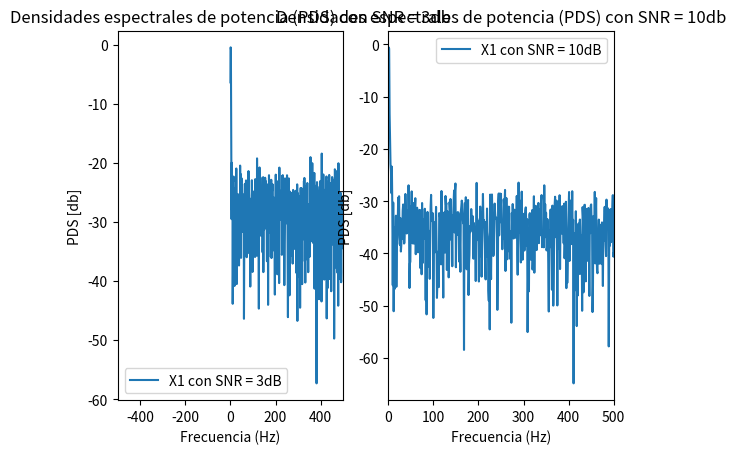
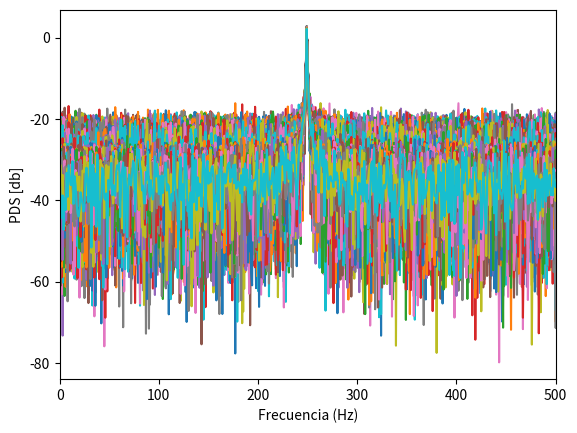
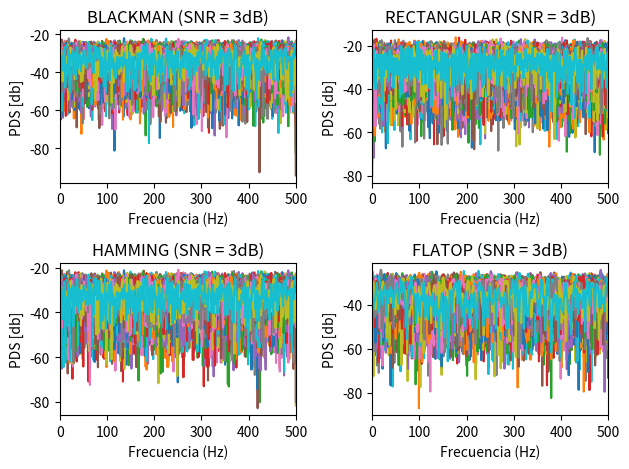
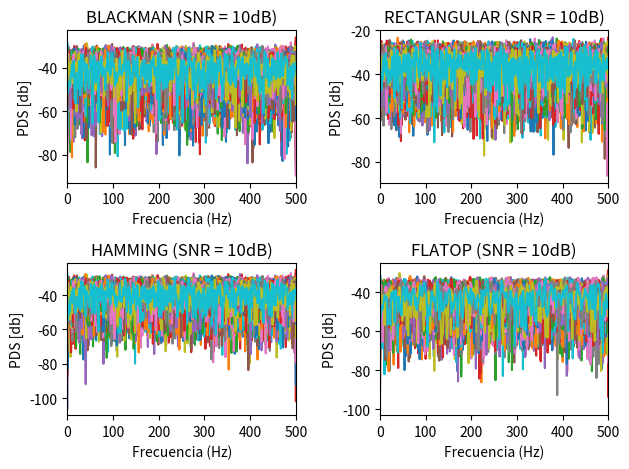
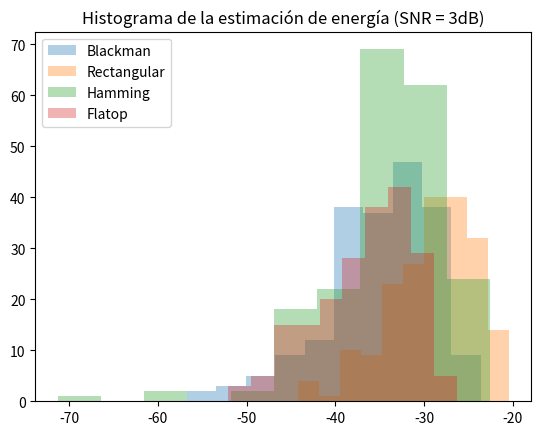
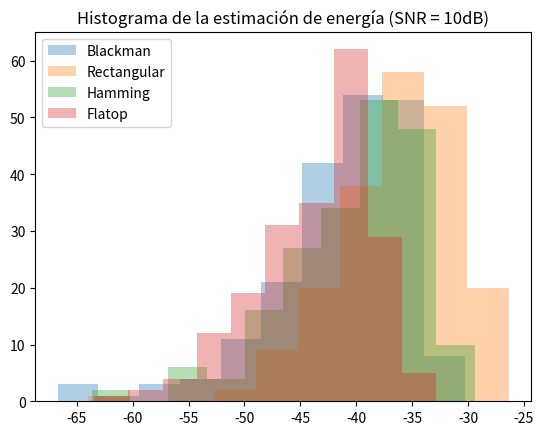

The matplotlib source for these figures, in order: (Note: this script raises an exception after producing the figures.)
# -*- coding: utf-8 -*-
# %%librerias + variables


import numpy as np
import matplotlib.pyplot as plt
from scipy import signal
from numpy.fft import fft, fftshift
from scipy.signal import windows

# declaracion de varibles

N = 1000 #cantidad de muestras
fs = N #frecuencia de muestreo
df = fs/N # Resolucion temporal
a0 = 2 #amplitud
realizaciones = 200 # Sirve para parametrizar la cantidad de realizaciones de sampling ->muestras que vamos a tomar de la frecuencia
omega_0 = np.pi / 2 # fs/4 -> mitad de banda digital
fr = np.random.uniform(-2,2) #variable aleatoria de distribucion normal para la frecuencia
omega_1 = omega_0 + fr * 2 * np.pi / N
nn = np.arange(N) # Vector dimensional de muestras
ff = np.arange(N) # Vector en frecuencia al escalar las muestras por la resolucion espectral

#signal to noise ratio en dB segun pide la consigna
SNR3=3
SNR10 = 10


# %% FUNCION SENOIDAL
def mi_funcion_sen(frecuencia, nn, amplitud = 1, offset = 0, fase = 0, fs = 2):   

    N = np.arange(nn)
    
    t = N / fs

    x = amplitud * np.sin(2 * np.pi * frecuencia * t + fase) + offset

    return t, x

t1,s1 = mi_funcion_sen(frecuencia = omega_1, nn = N, fs = fs, amplitud = a0) # Funcion senoidal con frecuencia aleatoria

# %% Calculo las potencias para ver que machean

# SNR = 3dB
pot_ruido3 = a0**2 / (2*10**(SNR3/10))
print(f"Potencia del SNR = 3dB -> {pot_ruido3:.3f}")
ruido3 = np.random.normal(0, np.sqrt(pot_ruido3), N) # Vector
var_ruido3 = np.var(ruido3)
print(f"Potencia de ruido con SNR = 3dB -> {var_ruido3:.3f}")

x1_snr3 = s1 + ruido3  # Modelo de señal --> señal limpia + ruido

# SNR = 10dB
pot_ruido10 = a0**2 / (2*10**(SNR10/10))
print(f"Potencia del SNR = 10dB -> {pot_ruido10:.3f}")
ruido10 = np.random.normal(0, np.sqrt(pot_ruido10), N) # Vector
var_ruido10 = np.var(ruido10)
print(f"Potencia de ruido con SNR = 10dB -> {var_ruido10:.3f}")

x1_snr10 = s1 + ruido10  # Modelo de señal --> señal limpia + ruido

# %% CALCULO LAS DFT

S1 = (1/N)*fft(s1)
# modulo_S1 = np.abs(S1)**2

# SNR = 3dB
RUIDO3 = (1/N)*fft(ruido3)

# Calculo la FFT
X1_snr3 = (1/N)*fft(x1_snr3) # Multiplico por 1/N para calibrarlo --> llevar el piso de ruido a cero

# SNR = 10dB
RUIDO10 = (1/N)*fft(ruido10)

# Calculo la FFT
X1_snr10 = (1/N)*fft(x1_snr10) # Multiplico por 1/N para calibrarlo --> llevar el piso de ruido a cero

# %% GRAFICO
plt.figure()  # Tamaño de la figura (ancho, alto)

# Grafico X1 con SNR = 3db

plt.subplot(1,2,1)
plt.title("Densidades espectrales de potencia (PDS) con SNR = 3db")
plt.xlabel('Frecuencia (Hz)')
plt.ylabel('PDS [db]')
plt.xlim([-fs/2, fs/2]) # En este caso fs = N, pero pongo fs para saber que va eso y no va siempre N
# plt.plot(ff, np.log10(np.abs(S1)**2) * 10, label = 'S1') # En este caso es un db de tension
# plt.plot(ff, np.log10(np.abs(R)**2) * 10, label = 'Ruido')
plt.plot(ff, np.log10(2*np.abs(X1_snr3)**2) * 10, label = 'X1 con SNR = 3dB')  # Densidad espectral de potencia
plt.legend()

plt.subplot(1,2,2)
plt.title("Densidades espectrales de potencia (PDS) con SNR = 10db")
plt.xlabel('Frecuencia (Hz)')
plt.ylabel('PDS [db]')
plt.xlim([0, fs/2]) # En este caso fs = N, pero pongo fs para saber que va eso y no va siempre N
# plt.plot(ff, np.log10(np.abs(S1)**2) * 10, label = 'S1') # En este caso es un db de tension
# plt.plot(ff, np.log10(np.abs(R)**2) * 10, label = 'Ruido')
plt.plot(ff, np.log10(2*np.abs(X1_snr10)**2) * 10, label = 'X1 con SNR = 10dB')  # Densidad espectral de potencia
plt.legend()

plt.show()

# En ruido es poco entonces se "tapa", no me juega en la suma
# Estar 250dB por debajo, es estar 25 ordenes de potencia por debajo
# Todo el piso de ruido es tapado por la energia, al ser esta tan tan grande (casi infinitamente mas grande), lo tapa al ruido.

# %% Vamos a hacer una funcion seno para poder pasarle matrices
k0 = N / 4
t = np.arange(N).reshape(-1,1) / fs # reshape para que las columnas sean tiempo
t_mat = np.tile(t, (1, realizaciones)) # (1000, 200)


# Repetir fr en filas (mismo valor de frecuencias por columna)
frecuencias = (k0 + fr) * df # en Hz
f_mat = np.tile(frecuencias, (N, 1))  # (1000, 200)


# Matriz de senoidales
s_mat = a0 * np.sin(2 * np.pi * f_mat * t_mat) # (1000, 200)

# RUIDO con SNR = 3dB
pot_ruido3 = a0**2 / (2 * 10**(SNR3 / 10))
ruido_mat3 = np.random.normal(0, np.sqrt(pot_ruido3), size = (N, realizaciones))  # (1000, 1)

x_mat3 = s_mat + ruido_mat3

# RUIDO con SNR = 10dB
pot_ruido10 = a0**2 / (2 * 10**(SNR10 / 10))
ruido_mat10 = np.random.normal(0, np.sqrt(pot_ruido10), size = (N, realizaciones))  # (1000, 1)

x_mat10 = s_mat + ruido_mat10

# Calculo la FFT normalizada a lo largo del eje del tiempo (filas)
X_mat3 = (1/N) * fft(x_mat3, axis=0)
X_mat10 = (1/N) * fft(x_mat10, axis=0)

plt.figure()

plt.xlabel('Frecuencia (Hz)')
plt.ylabel('PDS [db]')
plt.plot(ff, np.log10(2*np.abs(X_mat3)**2) * 10, label = 'SNR = 3dB')  # Densidad espectral de potencia
plt.plot(ff, np.log10(2*np.abs(X_mat10)**2) * 10, label = 'SNR = 10dB')
plt.xlim([0, fs/2])

plt.show()


# %% Señales ventaneadas

# SNR = 3dB
x_vent_fla3 = ruido_mat3 * (windows.flattop(N).reshape(-1,1))
x_vent_BM3 = ruido_mat3 * (windows.blackman(N).reshape(-1,1))
x_vent_R3 = ruido_mat3 * (windows.boxcar(N).reshape(-1,1))
x_vent_H3 = ruido_mat3 * (windows.hamming(N).reshape(-1,1))

# Calculo la FFT normalizada a lo largo del eje del tiempo (filas)
X_mat_ft3 = (1/N) * fft(x_vent_fla3, axis=0)
X_mat_BM3 = (1/N) * fft(x_vent_BM3, axis=0)
X_mat_R3 = (1/N) * fft(x_vent_R3, axis=0)
X_mat_H3 = (1/N) * fft(x_vent_H3, axis=0)

# Graficos de la transformada de senales ventanadas con ruido
plt.figure()

plt.subplot(2,2,1)
plt.title('BLACKMAN (SNR = 3dB)')
plt.xlabel('Frecuencia (Hz)')
plt.ylabel('PDS [db]')
plt.plot(ff, np.log10(2*np.abs(X_mat_BM3)**2) * 10)  # Densidad espectral de potencia
plt.xlim([0, fs/2])

plt.subplot(2,2,2)
plt.title('RECTANGULAR (SNR = 3dB)')
plt.xlabel('Frecuencia (Hz)')
plt.ylabel('PDS [db]')
plt.plot(ff, np.log10(2*np.abs(X_mat_R3)**2) * 10)  # Densidad espectral de potencia
plt.xlim([0, fs/2])

plt.subplot(2,2,3)
plt.title('HAMMING (SNR = 3dB)')
plt.xlabel('Frecuencia (Hz)')
plt.ylabel('PDS [db]')
plt.plot(ff, np.log10(2*np.abs(X_mat_H3)**2) * 10)  # Densidad espectral de potencia
plt.xlim([0, fs/2])

plt.subplot(2,2,4)
plt.title('FLATOP (SNR = 3dB)')
plt.xlabel('Frecuencia (Hz)')
plt.ylabel('PDS [db]')
plt.plot(ff, np.log10(2*np.abs(X_mat_ft3)**2) * 10)  # Densidad espectral de potencia
plt.xlim([0, fs/2])

plt.tight_layout()
plt.show()

# SNR = 10dB
x_vent_fla10 = ruido_mat10 * (windows.flattop(N).reshape(-1,1))
x_vent_BM10 = ruido_mat10 * (windows.blackman(N).reshape(-1,1))
x_vent_R10 = ruido_mat10 * (windows.boxcar(N).reshape(-1,1))
x_vent_H10 = ruido_mat10 * (windows.hamming(N).reshape(-1,1))

# Calculo la FFT normalizada a lo largo del eje del tiempo (filas)
X_mat_ft10 = (1/N) * fft(x_vent_fla10, axis=0)
X_mat_BM10 = (1/N) * fft(x_vent_BM10, axis=0)
X_mat_R10 = (1/N) * fft(x_vent_R10, axis=0)
X_mat_H10 = (1/N) * fft(x_vent_H10, axis=0)

# Graficos de la transformada de senales ventanadas con ruido
plt.figure()

plt.subplot(2,2,1)
plt.title('BLACKMAN (SNR = 10dB)')
plt.xlabel('Frecuencia (Hz)')
plt.ylabel('PDS [db]')
plt.plot(ff, np.log10(2*np.abs(X_mat_BM10)**2) * 10)  # Densidad espectral de potencia
plt.xlim([0, fs/2])

plt.subplot(2,2,2)
plt.title('RECTANGULAR (SNR = 10dB)')
plt.xlabel('Frecuencia (Hz)')
plt.ylabel('PDS [db]')
plt.plot(ff, np.log10(2*np.abs(X_mat_R10)**2) * 10)  # Densidad espectral de potencia
plt.xlim([0, fs/2])

plt.subplot(2,2,3)
plt.title('HAMMING (SNR = 10dB)')
plt.xlabel('Frecuencia (Hz)')
plt.ylabel('PDS [db]')
plt.plot(ff, np.log10(2*np.abs(X_mat_H10)**2) * 10)  # Densidad espectral de potencia
plt.xlim([0, fs/2])

plt.subplot(2,2,4)
plt.title('FLATOP (SNR = 10dB)')
plt.xlabel('Frecuencia (Hz)')
plt.ylabel('PDS [db]')
plt.plot(ff, np.log10(2*np.abs(X_mat_ft10)**2) * 10)  # Densidad espectral de potencia
plt.xlim([0, fs/2])

plt.tight_layout()
plt.show()
# %% Estimador de energia

trans = 0.35
bins = 10

# SNR = 3dB
estimador_a_FT_3= 10*np.log10(2*(np.abs(X_mat_ft3[N//4,:])**2))
estimador_a_BM_3= 10*np.log10(2*(np.abs(X_mat_BM3[N//4,:])**2))
estimador_a_R_3= 10*np.log10(2*(np.abs(X_mat_R3[N//4,:])**2))
estimador_a_H_3= 10*np.log10(2*(np.abs(X_mat_H3[N//4,:])**2))

plt.figure()
plt.title("Histograma de la estimación de energía (SNR = 3dB)")
plt.hist(estimador_a_BM_3, label = 'Blackman', alpha = trans, bins = bins)
plt.hist(estimador_a_R_3,label = 'Rectangular', alpha = trans, bins = bins)
plt.hist(estimador_a_H_3,label = 'Hamming', alpha = trans, bins = bins)
plt.hist(estimador_a_FT_3,label = 'Flatop', alpha = trans, bins = bins)
plt.legend()
plt.show()


# SNR = 10dB
estimador_a_FT_10= 10*np.log10(2*(np.abs(X_mat_ft10[N//4,:])**2))
estimador_a_BM_10= 10*np.log10(2*(np.abs(X_mat_BM10[N//4,:])**2))
estimador_a_R_10= 10*np.log10(2*(np.abs(X_mat_R10[N//4,:])**2))
estimador_a_H_10= 10*np.log10(2*(np.abs(X_mat_H10[N//4,:])**2))

plt.figure()
plt.title("Histograma de la estimación de energía (SNR = 10dB)")
plt.hist(estimador_a_BM_10, label = 'Blackman', alpha = trans, bins = bins)
plt.hist(estimador_a_R_10,label = 'Rectangular', alpha = trans, bins = bins)
plt.hist(estimador_a_H_10,label = 'Hamming', alpha = trans, bins = bins)
plt.hist(estimador_a_FT_10,label = 'Flatop', alpha = trans, bins = bins)
plt.legend()
plt.show()

# %% Estimador de frecuencia               

plt.figure()
plt.hist(estimador_frec, bins=20, alpha=0.7)
plt.xlabel("Frecuencia estimada [Hz]")
plt.ylabel("Cantidad de ocurrencias")
plt.title("Histograma del estimador de frecuencia")
plt.show()
